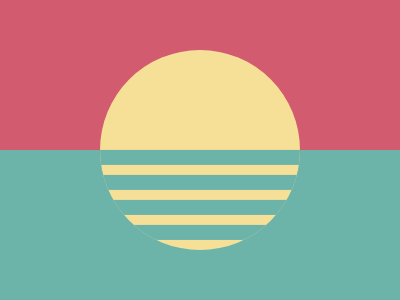

Write a web page that renders exactly this picture using CSS.

<div class="main">
  <div class="line"></div>
</div>
<style>
  .main {
    width: 200px;
    height: 200px;
    background: #f6df96;
    border-radius: 50%;
    border: 150px solid;
    border-color: #d25b70 #d25b70 #6cb3a9 #6cb3a9;
    margin: -108px -58px;
    transform: rotate(-45deg);
    overflow: hidden;
  }
  .line {
    width: 210px;
    height: 15px;
    background: #6cb3a9;
    margin: 98px -10px;
    transform: rotate(45deg);
    box-shadow: 0 25px #6cb3a9, 0 50px #6cb3a9, 0 75px #6cb3a9;
  }
</style>
